Photos from the image-classification dataset "hospital_1" in the GitHub repository fahadjamil567/Gastric_Cancer-Model. Its 8 classes are: ADI, DEB, LYM, MUC, MUS, NOR, STR, TUM.

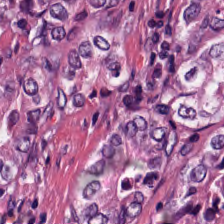
Label: TUM

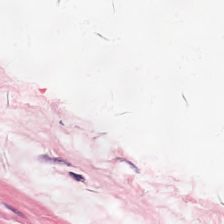
Label: ADI

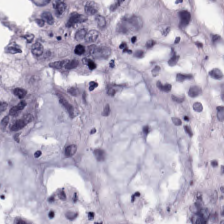
Label: MUC

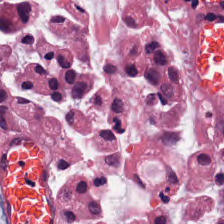
Label: DEB

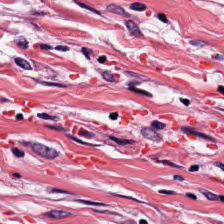
Label: MUS

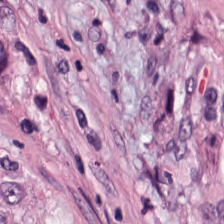
Label: STR
